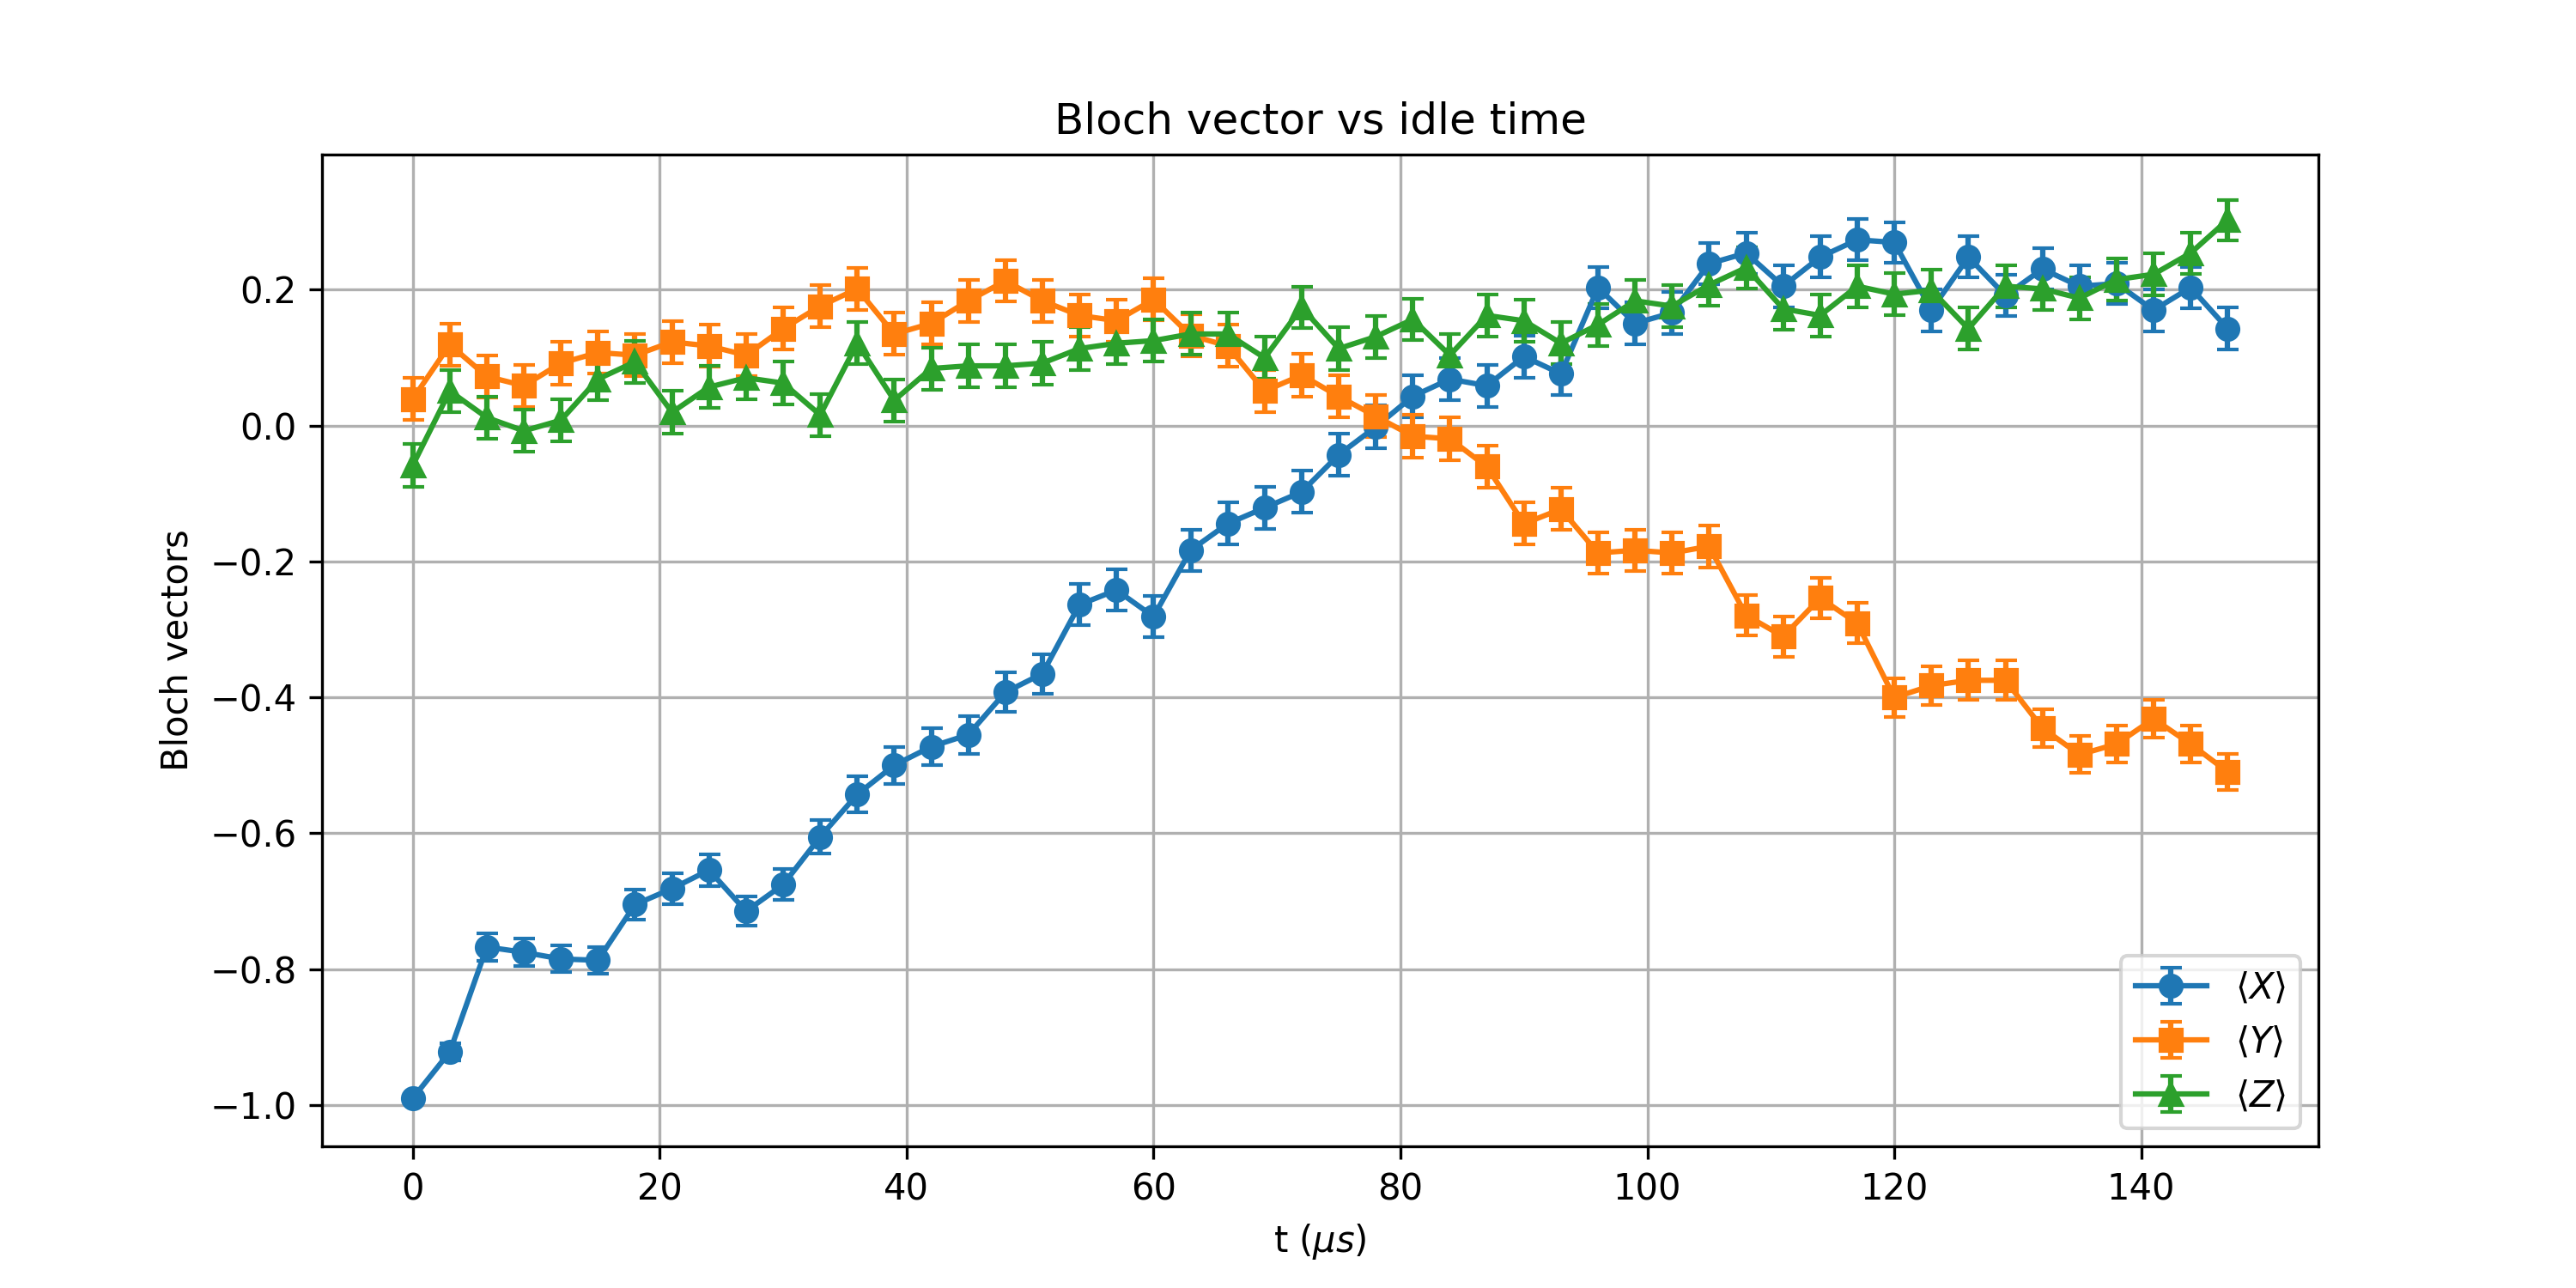

Source data for this figure (header and first rows):
t_us, X_mean, Y_mean, Z_mean, X_std, Y_std, Z_std
0.0, -0.9902, 0.03906, -0.05859, 0.004357, 0.03123, 0.0312
3, -0.9219, 0.1191, 0.05078, 0.01211, 0.03103, 0.03121
6, -0.7676, 0.07227, 0.01172, 0.02003, 0.03117, 0.03125
9, -0.7754, 0.05859, -0.007812, 0.01973, 0.0312, 0.03125
12, -0.7852, 0.0918, 0.007812, 0.01935, 0.03112, 0.03125
15, -0.7871, 0.1074, 0.06836, 0.01928, 0.03107, 0.03118
18, -0.7051, 0.1035, 0.09375, 0.02216, 0.03108, 0.03111
21.0, -0.6816, 0.123, 0.01953, 0.02287, 0.03101, 0.03124
24, -0.6543, 0.1172, 0.05664, 0.02363, 0.03103, 0.0312
27.0, -0.7148, 0.1035, 0.07031, 0.02185, 0.03108, 0.03117
30, -0.6758, 0.1426, 0.0625, 0.02303, 0.03093, 0.03119
33, -0.6055, 0.1758, 0.01562, 0.02487, 0.03076, 0.03125
36, -0.543, 0.2012, 0.1211, 0.02624, 0.03061, 0.03102
39.0, -0.5, 0.1348, 0.03711, 0.02706, 0.03096, 0.03123
42.0, -0.4727, 0.1504, 0.08398, 0.02754, 0.03089, 0.03114
45, -0.4551, 0.1836, 0.08789, 0.02783, 0.03072, 0.03113
48, -0.3926, 0.2129, 0.08789, 0.02874, 0.03053, 0.03113
51, -0.3652, 0.1836, 0.0918, 0.02909, 0.03072, 0.03112
54.0, -0.2637, 0.1621, 0.1133, 0.03014, 0.03084, 0.03105
57, -0.2422, 0.1543, 0.1211, 0.03032, 0.03088, 0.03102
60, -0.2812, 0.1855, 0.125, 0.02999, 0.03071, 0.031
63.0, -0.1836, 0.1328, 0.1348, 0.03072, 0.03097, 0.03096
66, -0.1445, 0.1172, 0.1348, 0.03092, 0.03103, 0.03096
69.0, -0.1211, 0.05078, 0.09961, 0.03102, 0.03121, 0.03109
72, -0.09766, 0.07422, 0.1738, 0.0311, 0.03116, 0.03077
75.0, -0.04297, 0.04297, 0.1133, 0.03122, 0.03122, 0.03105
78.0, -0.001953, 0.01367, 0.1309, 0.03125, 0.03125, 0.03098
81, 0.04297, -0.01562, 0.1562, 0.03122, 0.03125, 0.03087
84.0, 0.06836, -0.01953, 0.1035, 0.03118, 0.03124, 0.03108
87, 0.05859, -0.06055, 0.1621, 0.0312, 0.03119, 0.03084
90, 0.1016, -0.1445, 0.1543, 0.03109, 0.03092, 0.03088
93.0, 0.07617, -0.123, 0.1211, 0.03116, 0.03101, 0.03102
96, 0.2031, -0.1875, 0.1484, 0.0306, 0.0307, 0.0309
99.0, 0.1504, -0.1836, 0.1836, 0.03089, 0.03072, 0.03072
102, 0.166, -0.1875, 0.1758, 0.03082, 0.0307, 0.03076
105, 0.2383, -0.1777, 0.207, 0.03035, 0.03075, 0.03057
108.0, 0.2539, -0.2793, 0.2324, 0.03023, 0.03001, 0.03039
111, 0.2051, -0.3105, 0.1719, 0.03059, 0.0297, 0.03078
114, 0.248, -0.2539, 0.1621, 0.03027, 0.03023, 0.03084
117, 0.2734, -0.291, 0.2051, 0.03006, 0.0299, 0.03059
120, 0.2695, -0.4004, 0.1934, 0.03009, 0.02864, 0.03066
123, 0.1699, -0.3828, 0.1992, 0.0308, 0.02887, 0.03062
126.0, 0.248, -0.375, 0.1426, 0.03027, 0.02897, 0.03093
129.0, 0.1914, -0.375, 0.2051, 0.03067, 0.02897, 0.03059
132, 0.2305, -0.4453, 0.2012, 0.03041, 0.02798, 0.03061
135, 0.2051, -0.4844, 0.1875, 0.03059, 0.02734, 0.0307
138.0, 0.209, -0.4688, 0.2148, 0.03056, 0.0276, 0.03052
141, 0.1699, -0.4316, 0.2227, 0.0308, 0.02819, 0.03047
144, 0.2031, -0.4688, 0.2539, 0.0306, 0.0276, 0.03023
147.0, 0.1426, -0.5098, 0.3027, 0.03093, 0.02688, 0.02978
